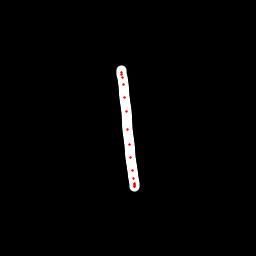

Source data for this figure (header and first rows):
x, y, hover, eod
121.3, 70.92, 0.0, 0.0
121.7, 72.85, 0.0, 0.0
122, 74.61, 0.0, 0.0
122.7, 77.13, 0.0, 0.0
123.4, 85, 0.0, 0.0
124.8, 97.28, 0.0, 0.0
126.7, 111.3, 0.0, 0.0
127.7, 129.7, 0.0, 0.0
129.7, 144.5, 0.0, 0.0
130.8, 157.2, 0.0, 0.0
132.7, 170.2, 0.0, 0.0
133.6, 178.5, 0.0, 0.0
134.4, 183.1, 0.0, 0.0
134.8, 185.9, 0.0, 0.0
134.8, 186.9, 0.0, 0.0
134.7, 186.1, 0.0, 0.0
134.6, 184.6, 0.0, 1.0
